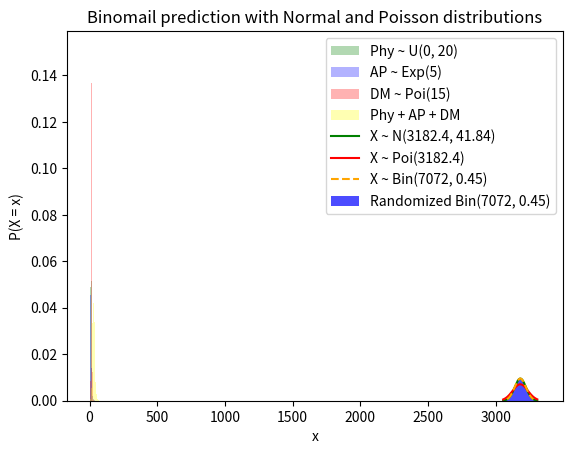

Python code for this plot:
import numpy as np
import matplotlib.pyplot as plt 
from scipy.stats import poisson, binom, norm
import math

def clear_plt():
    plt.clf()
    plt.cla()

def binomial(n, p, test_times):
    return np.sum(np.reshape(np.array(np.random.choice(2, n * test_times, p=[1 - p, p])), (test_times, n)), axis=1)

def draw_bin_exp(action, theory):
    plt.title("Expectation")
    plt.xlabel("p")
    plt.ylabel("E[X]")
    plt.plot(range(101), action, color="green", label="E[X] in action")
    plt.plot(range(101), theory, color="red", label="E[X] in theory (npq)", linestyle='--')
    plt.legend()
    plt.show()

def draw_bin_var(action, theory):
    plt.title("Variance")
    plt.xlabel("p")
    plt.ylabel("var[X]")
    plt.plot(range(101), action, color="green", label="var[X] in action")
    plt.plot(range(101), theory, color="red", label="var[X] in theory (np)", linestyle='--')
    plt.legend()
    plt.show()

import time

def Q1():
    n = 500
    m = 5000
    exp_in_action = []
    exp_in_theory = []
    var_in_action = []
    var_in_theory = []
    t1 = time.time()
    for p in range(101):
        p /= 100
        sample = binomial(n, p, m)
        exp_in_action.append(np.mean(sample))
        exp_in_theory.append(n * p)
        var_in_action.append(np.var(sample))
        var_in_theory.append(n * p * (1 - p))

    t2 = time.time()
    print(t2 - t1)
    draw_bin_exp(exp_in_action, exp_in_theory)
    clear_plt()
    draw_bin_var(var_in_action, var_in_theory)

def draw_norm(mu, sigma, only_positive = False):
    x = np.arange(0 if only_positive else mu - 3 * sigma, mu + 3 * sigma, 0.01)
    y = 1 / (sigma * np.sqrt(2 * np.pi)) * np.exp(- (x - mu)**2 / (2 * sigma**2))
    plt.plot(x, y, color="green", label="X ~ N({}, {:.2f})".format(mu, sigma))    

def draw_pois(lamb, l = 0, r = 9):
    x = np.arange(l, r, 1)
    y = poisson.pmf(x, lamb)
    plt.plot(x, y, color="red", label="X ~ Poi({})".format(lamb))

def draw_bin(n, p):
    x = np.arange(binom.ppf(0.01, n, p), binom.ppf(0.99, n, p))
    plt.plot(x, binom.pmf(x, n, p), color="orange", ms=8, label='X ~ Bin({}, {})'.format(n, p), linestyle='--')

def draw_random_bin(n, p, size):
    data = np.random.binomial(n, p, size)
    num_bins = 50
    counts, bins = np.histogram(data, bins=num_bins)
    bins = bins[:-1] + (bins[1] - bins[0])/2
    probs = counts/float(counts.sum())
    plt.bar(bins, probs, 1.0/num_bins, color="blue", label="Randomized Bin({}, {})".format(n, p))

def Q2():
    n = 250
    p = 0.008
    m = 5000
    draw_norm(n * p, math.sqrt(n * p * (1 - p)), only_positive=True)
    draw_pois(n * p)
    draw_bin(n, p)
    draw_random_bin(n, p, m)

    plt.title("Binomail preidiction with Normal and Poisson distributions")
    plt.xlabel("x")
    plt.ylabel("P(X = x)")
    plt.legend()
    plt.show()

def norm_cdf_bs(mu, sigma, cdf):
    l, r = 0, mu + 2000
    while (r - l > 0.5):
        mid = (l + r) / 2
        if (norm.cdf((mid - mu) / sigma) > cdf):
            r = mid
        else:
            l = mid
    return (r + l) / 2

def Q3():
    mu = 80
    sigma = 12
    min_grade = norm_cdf_bs(mu, sigma, 0.9)

    x = np.arange(mu - 3 * sigma, mu + 3 * sigma, 0.01)
    y = 1 / (sigma * np.sqrt(2 * np.pi)) * np.exp(- (x - mu)**2 / (2 * sigma**2))
    plt.plot(x, y, color="green", label="X ~ N({}, {})".format(mu, sigma))    
    plt.fill_between(x, y, where=(x < min_grade), color='green', alpha=0.3, label="F(x) = 0.9, x = {:.2f}".format(min_grade))

    second_forth_start = norm_cdf_bs(mu, sigma, 0.25)
    third_forth_end = norm_cdf_bs(mu, sigma, 0.75)
    plt.fill_between(x, y, where=(x < third_forth_end) & (x > second_forth_start), color='red', alpha=0.3, label="0.25 < F(x) < 0.75, {:.2f} < x < {:.2f}".format(second_forth_start, third_forth_end))

    plt.fill_between(x, y, where=(x < 90) & (x > 80), color='blue', alpha=0.3, label="P(80 < X < 90) = {:.5f}".format(norm.cdf((90 - mu) / sigma) - norm.cdf((80 - mu) / sigma)))

    plt.title("Normal Distribution")
    plt.xlabel("x")
    plt.ylabel("P(X = x)")
    plt.legend()
    plt.show()

def Q3_bonus():
    size = 20000

    l, r = 0, 20 + 1
    physics = np.random.randint(l, r, size)
    plt.hist(physics, 21, density=True, color="green", label="Phy ~ U({}, {})".format(l, r - 1), alpha=0.3)

    lamb = 5
    ap = np.random.exponential(lamb, size=size)
    plt.hist(ap, 21, density=True, color="blue", label="AP ~ Exp({})".format(lamb), alpha=0.3)

    lamb = 15
    dm = np.random.poisson(lamb, size=size)
    plt.hist(dm, 21, density=True, color="red", label="DM ~ Poi({})".format(lamb), alpha=0.3)

    plt.hist(np.sum([physics, ap, dm], axis=0), 20, density=True, color="yellow", label="Phy + AP + DM", alpha=0.3)

    plt.title("Sum of Poisson, Exponential and Uniform distributions")
    plt.xlabel("x")
    plt.ylabel("P(X = x)")
    plt.legend()
    plt.show()

def Q4():
    n = 7072
    p = 0.45
    m = 40000
    draw_norm(n * p, math.sqrt(n * p * (1 - p)))
    draw_pois(n * p, l = 3056, r = 3308)
    draw_bin(n, p)

    data = np.random.binomial(n, p, m)
    plt.hist(data, bins=np.arange(n * p - 150, n * p + 150) - 0.5, density=True, color='blue', label="Randomized Bin({}, {})".format(n, p), alpha=0.7)

    plt.title("Binomail prediction with Normal and Poisson distributions")
    plt.xlabel("x")
    plt.ylabel("P(X = x)")
    plt.legend()
    plt.show()

def main():
    Q1()
    clear_plt()
    Q2()
    clear_plt()
    Q3()
    clear_plt()
    Q3_bonus()
    Q4()

if __name__ == "__main__":
    main()
